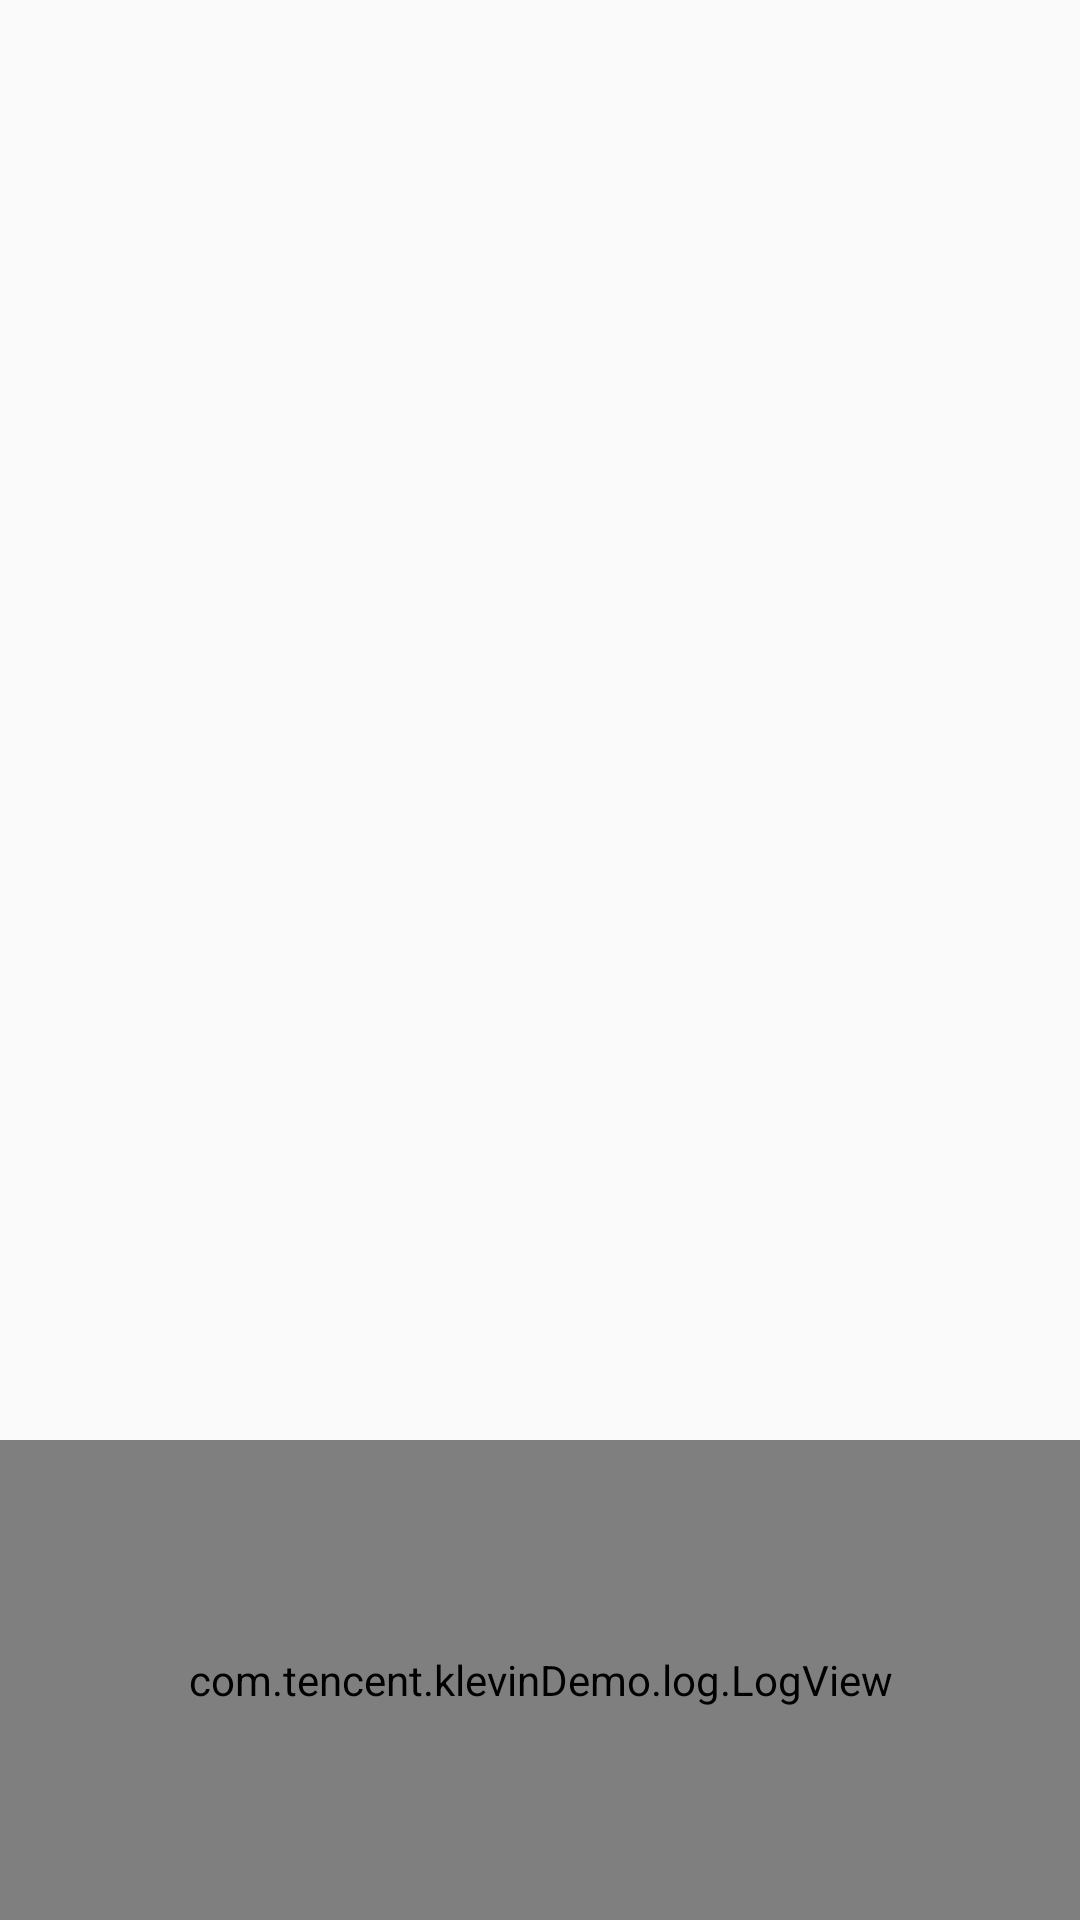

Write the Android layout XML for this screen, with the resource values it uses.
<!-- AndroidManifest.xml: application theme Theme.MyApplication -->
<!-- res/layout/activity_button_menu.xml -->
<?xml version="1.0" encoding="utf-8"?>
<android.support.constraint.ConstraintLayout xmlns:android="http://schemas.android.com/apk/res/android"
    xmlns:app="http://schemas.android.com/apk/res-auto"
    android:layout_width="match_parent"
    android:layout_height="match_parent">

    <android.support.v7.widget.RecyclerView
        android:id="@+id/recycler_buttons"
        android:layout_width="match_parent"
        android:layout_height="0dp"
        app:layout_constraintBottom_toTopOf="@+id/logView"
        app:layout_constraintEnd_toEndOf="parent"
        app:layout_constraintHorizontal_bias="0.0"
        app:layout_constraintStart_toStartOf="parent"
        app:layout_constraintTop_toTopOf="parent">

    </android.support.v7.widget.RecyclerView>

    <com.tencent.klevinDemo.log.LogView
        android:id="@+id/logView"
        android:layout_width="0dp"
        android:layout_height="0dp"
        app:layout_constraintBottom_toBottomOf="parent"
        app:layout_constraintEnd_toEndOf="parent"
        app:layout_constraintStart_toStartOf="parent"
        app:layout_constraintTop_toTopOf="@+id/guideline"
        app:layout_constraintVertical_bias="1.0" />

    <android.support.constraint.Guideline
        android:id="@+id/guideline"
        android:layout_width="wrap_content"
        android:layout_height="wrap_content"
        android:orientation="horizontal"
        app:layout_constraintGuide_percent="0.75" />

</android.support.constraint.ConstraintLayout>
<!-- resources referenced by this layout -->
<resources>
  <style name="Theme.MyApplication" parent="Theme.AppCompat.Light.DarkActionBar">
          
          <item name="colorPrimary">@color/blue_light</item>
          <item name="colorPrimaryDark">@color/purple_700</item>
          <item name="colorAccent">@color/teal_200</item>
          
  
          <item name="actionBarStyle">@style/MyTitleTextStyle</item>
      </style>
  <color name="blue_light">#4DB5DD</color>
  <color name="purple_700">#FF3700B3</color>
  <color name="teal_200">#FF03DAC5</color>
  <style name="MyTitleTextStyle" parent="@style/Widget.AppCompat.ActionBar.Solid">
          <item name="titleTextStyle">@style/TextAppearance.AppCompat.Title</item>
      </style>
</resources>
